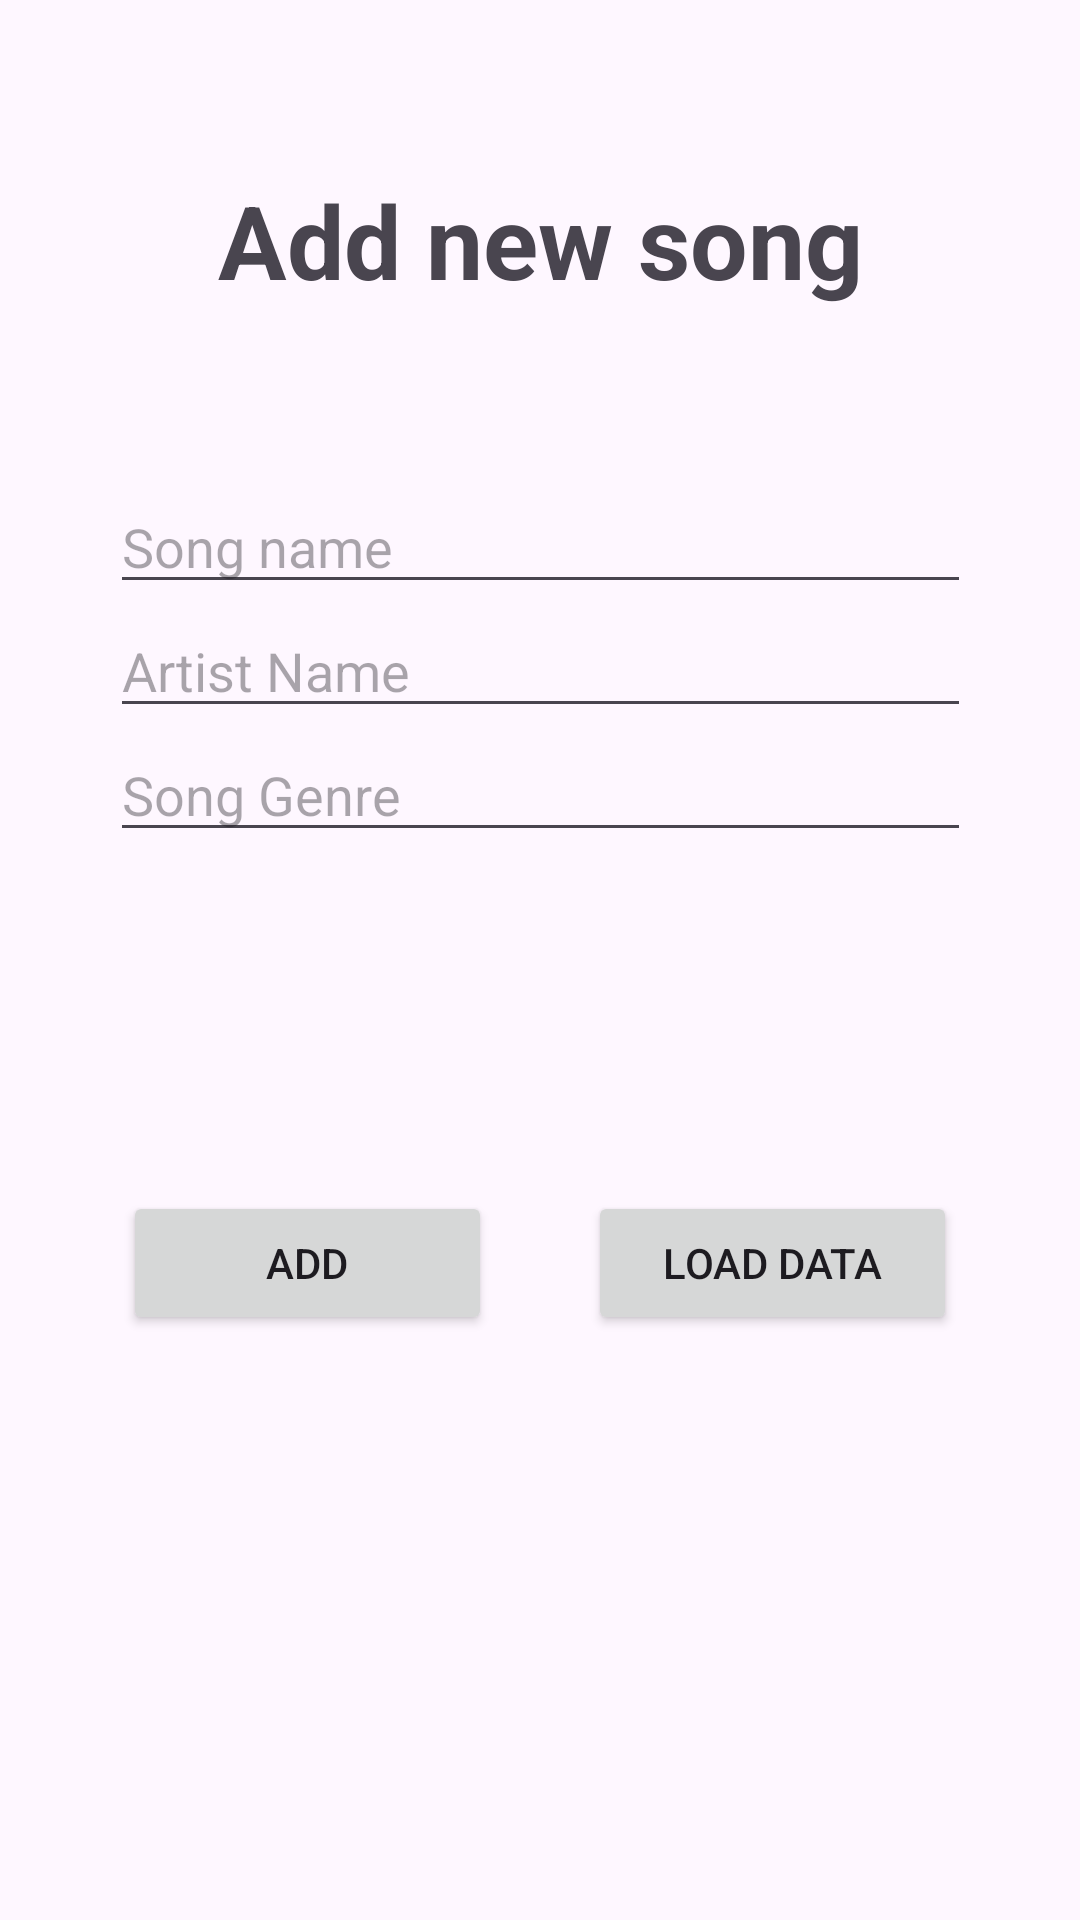

Write the Android layout XML for this screen, with the resource values it uses.
<!-- AndroidManifest.xml: application theme Theme.MusicLibraryDB -->
<!-- res/layout/activity_add_remove.xml -->
<?xml version="1.0" encoding="utf-8"?>
<androidx.constraintlayout.widget.ConstraintLayout xmlns:android="http://schemas.android.com/apk/res/android"
    xmlns:app="http://schemas.android.com/apk/res-auto"
    xmlns:tools="http://schemas.android.com/tools"
    android:id="@+id/main"
    android:layout_width="match_parent"
    android:layout_height="match_parent"
    tools:context=".AddRemoveActivity">

    <LinearLayout
        android:id="@+id/linearLayout2"
        android:layout_width="287dp"
        android:layout_height="137dp"
        android:layout_marginTop="160dp"
        android:orientation="vertical"
        app:layout_constraintEnd_toEndOf="parent"
        app:layout_constraintStart_toStartOf="parent"
        app:layout_constraintTop_toTopOf="parent">

        <EditText
            android:id="@+id/editText_songName2"
            android:layout_width="match_parent"
            android:layout_height="wrap_content"
            android:ems="10"
            android:hint="Song name"
            android:inputType="text" />

        <EditText
            android:id="@+id/editText_artist2"
            android:layout_width="match_parent"
            android:layout_height="wrap_content"
            android:ems="10"
            android:hint="Artist Name"
            android:inputType="text" />

        <EditText
            android:id="@+id/editText_genre2"
            android:layout_width="match_parent"
            android:layout_height="wrap_content"
            android:ems="10"
            android:hint="Song Genre"
            android:inputType="text" />
    </LinearLayout>

    <LinearLayout
        android:id="@+id/linearLayout"
        android:layout_width="310dp"
        android:layout_height="143dp"
        android:orientation="horizontal"
        app:layout_constraintBottom_toBottomOf="parent"
        app:layout_constraintEnd_toEndOf="parent"
        app:layout_constraintStart_toStartOf="parent"
        app:layout_constraintTop_toBottomOf="@+id/linearLayout2">

        <Button
            android:id="@+id/btn_update"
            android:layout_width="match_parent"
            android:layout_height="wrap_content"
            android:layout_weight="1"
            android:text="Add"
            android:layout_marginStart="16dp"
            android:layout_marginEnd="16dp"/>

        <Button
            android:id="@+id/btn_delete"
            android:layout_width="match_parent"
            android:layout_height="wrap_content"
            android:layout_weight="1"
            android:text="Load data"
            android:layout_marginStart="16dp"
            android:layout_marginEnd="16dp"/>
    </LinearLayout>

    <TextView
        android:id="@+id/textView3"
        android:layout_width="wrap_content"
        android:layout_height="wrap_content"
        android:text="Add new song"
        android:textSize="34sp"
        android:textStyle="bold"
        app:layout_constraintBottom_toTopOf="@+id/linearLayout2"
        app:layout_constraintEnd_toEndOf="parent"
        app:layout_constraintStart_toStartOf="parent"
        app:layout_constraintTop_toTopOf="parent" />

</androidx.constraintlayout.widget.ConstraintLayout>
<!-- resources referenced by this layout -->
<resources>
  <style name="Theme.MusicLibraryDB" parent="Base.Theme.MusicLibraryDB" />
  <style name="Base.Theme.MusicLibraryDB" parent="Theme.Material3.DayNight.NoActionBar">
          
          
      </style>
</resources>
